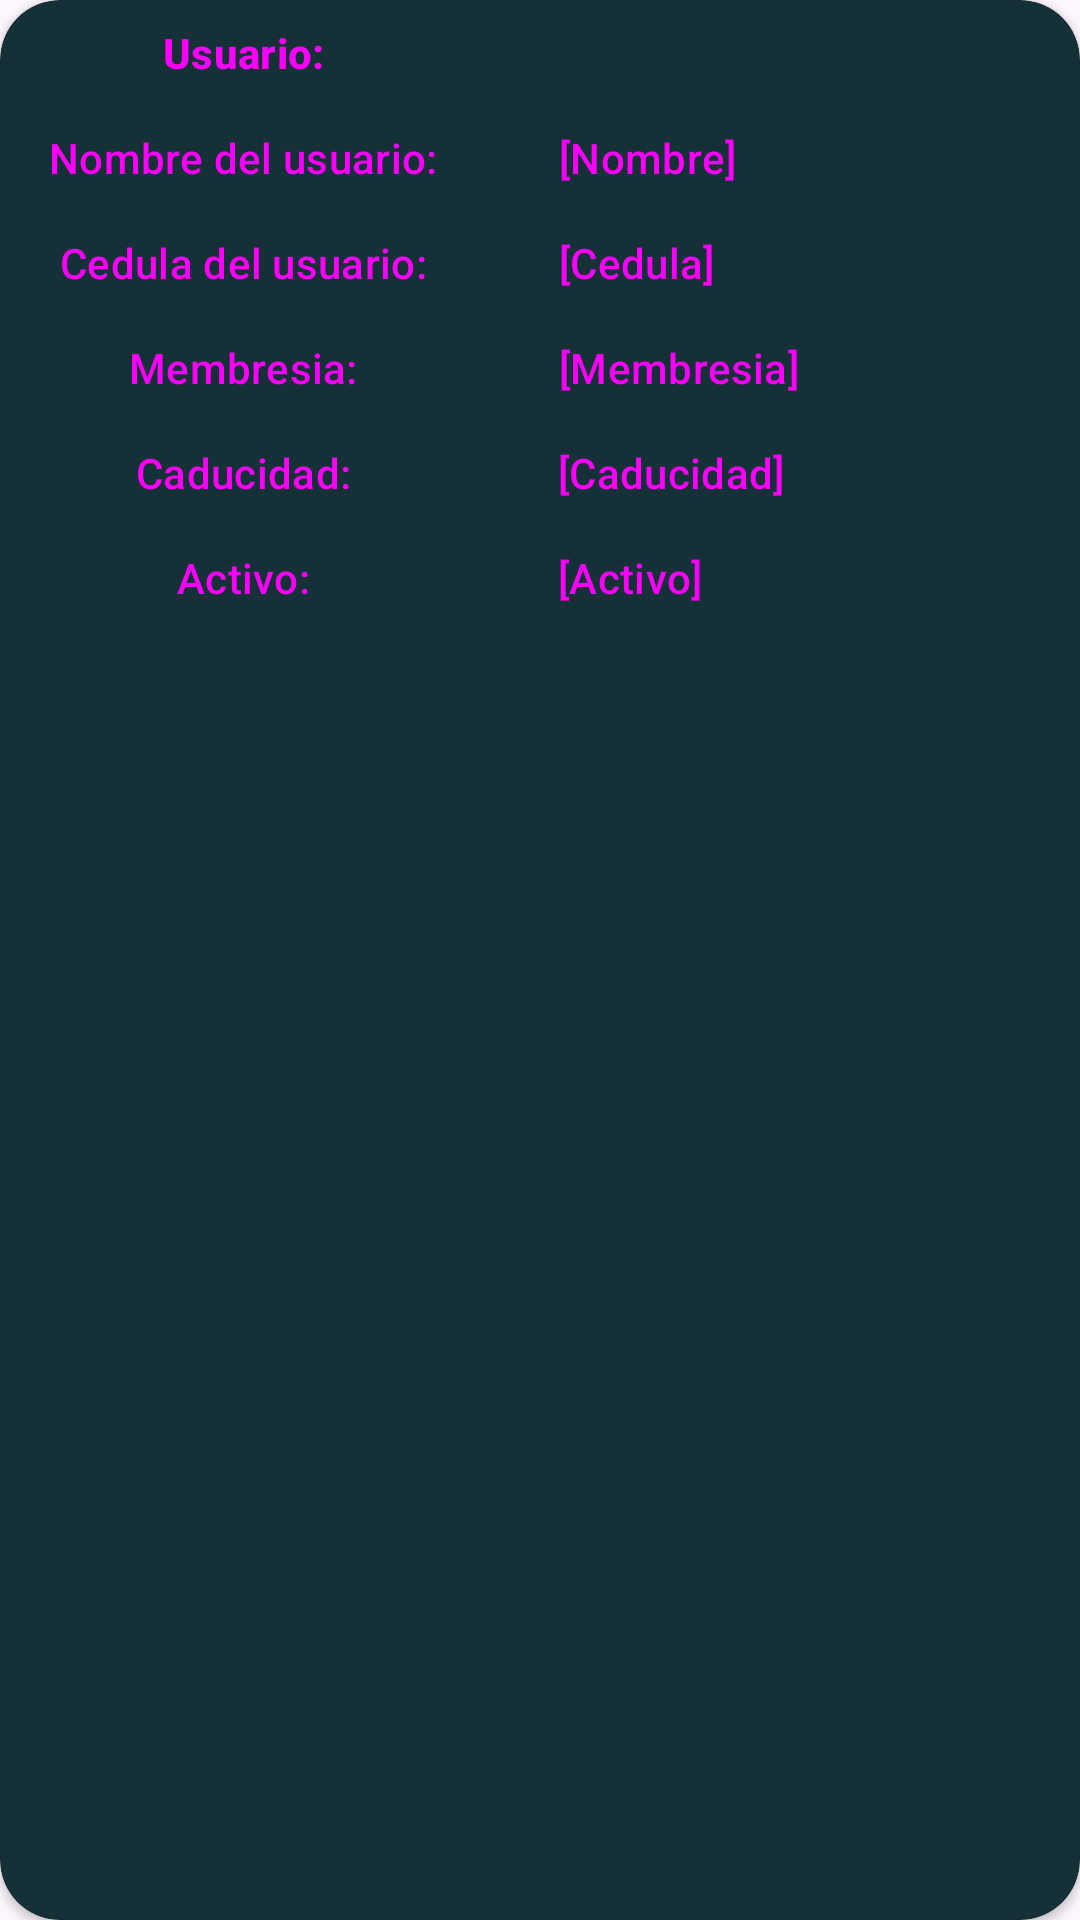

Android layout source for this screen:
<!-- AndroidManifest.xml: application theme Theme.GymCheck -->
<!-- res/layout/usuario_layout.xml -->
<?xml version="1.0" encoding="utf-8"?>
<androidx.cardview.widget.CardView xmlns:android="http://schemas.android.com/apk/res/android"
    android:layout_width="match_parent"
    android:layout_height="185dp"
    xmlns:app="http://schemas.android.com/apk/res-auto"
    android:backgroundTint="@color/bgGreen"
    android:layout_margin="8dp"
    android:padding="8dp"
    app:cardCornerRadius="20dp">

    <LinearLayout
        android:layout_width="match_parent"
        android:layout_height="wrap_content"
        android:orientation="vertical">

        <LinearLayout
            android:layout_width="match_parent"
            android:layout_height="35dp"
            android:orientation="horizontal">

            <TextView
                android:layout_width="170dp"
                android:layout_height="wrap_content"
                android:text="Usuario:"
                android:textStyle="bold"
                style="@style/Widget.Material3.Button.Icon"
                android:background="@android:color/transparent"
                android:layout_marginEnd="170dp"
                />


            <Button
                android:id="@+id/btnMenu"
                android:layout_width="50dp"
                android:layout_height="wrap_content"
                style="@style/Widget.Material3.Button.Icon"
                app:icon="@drawable/baseline_more_vert_24"
                android:background="@android:color/transparent"
                android:layout_gravity="end"
                android:layout_marginRight="10dp"
                />


        </LinearLayout>


        <LinearLayout
            android:layout_width="match_parent"
            android:layout_height="wrap_content"
            android:orientation="vertical">

            <LinearLayout
                android:layout_width="match_parent"
                android:layout_height="35dp"
                android:orientation="horizontal">

            <TextView
                android:layout_width="170dp"
                android:layout_height="wrap_content"
                android:text="Nombre del usuario:"
                style="@style/Widget.Material3.Button.Icon"
                android:background="@android:color/transparent"
                />

                <TextView
                    android:id="@+id/tvNombre"
                    android:layout_width="wrap_content"
                    android:layout_height="wrap_content"
                    android:text="[Nombre]"
                    style="@style/Widget.Material3.Button.Icon"
                    android:background="@android:color/transparent"
                    />

            </LinearLayout>
            <LinearLayout
                android:layout_width="match_parent"
                android:layout_height="35dp"
                android:orientation="horizontal">

                <TextView
                    android:layout_width="170dp"
                    android:layout_height="wrap_content"
                    android:text="Cedula del usuario:"
                    style="@style/Widget.Material3.Button.Icon"
                    android:background="@android:color/transparent"
                    />

                <TextView
                    android:id="@+id/tvCedula"
                    android:layout_width="wrap_content"
                    android:layout_height="wrap_content"
                    android:text="[Cedula]"
                    style="@style/Widget.Material3.Button.Icon"
                    android:background="@android:color/transparent"
                    />

            </LinearLayout>





            <LinearLayout
                android:layout_width="match_parent"
                android:layout_height="35dp"
                android:orientation="horizontal">

                <TextView
                    android:layout_width="170dp"
                    android:layout_height="wrap_content"
                    android:text="Membresia:"
                    style="@style/Widget.Material3.Button.Icon"
                    android:background="@android:color/transparent"
                    />

                <TextView
                    android:id="@+id/tvMembresia"
                    android:layout_width="wrap_content"
                    android:layout_height="wrap_content"
                    android:text="[Membresia]"
                    style="@style/Widget.Material3.Button.Icon"
                    android:background="@android:color/transparent"
                    />

            </LinearLayout>


            <LinearLayout
                android:layout_width="match_parent"
                android:layout_height="35dp"
                android:orientation="horizontal">

                <TextView
                    android:layout_width="170dp"
                    android:layout_height="wrap_content"
                    android:text="Caducidad:"
                    style="@style/Widget.Material3.Button.Icon"
                    android:background="@android:color/transparent"
                    />

                <TextView
                    android:id="@+id/tvCaducidad"
                    android:layout_width="wrap_content"
                    android:layout_height="wrap_content"
                    android:text="[Caducidad]"
                    style="@style/Widget.Material3.Button.Icon"
                    android:background="@android:color/transparent"
                    />

            </LinearLayout>


            <LinearLayout
                android:layout_width="match_parent"
                android:layout_height="35dp"
                android:orientation="horizontal">

                <TextView
                    android:layout_width="170dp"
                    android:layout_height="wrap_content"
                    android:text="Activo:"
                    style="@style/Widget.Material3.Button.Icon"
                    android:background="@android:color/transparent"
                    />

                <TextView
                    android:id="@+id/tvActivo"
                    android:layout_width="wrap_content"
                    android:layout_height="wrap_content"
                    android:text="[Activo]"
                    style="@style/Widget.Material3.Button.Icon"
                    android:background="@android:color/transparent"
                    />

            </LinearLayout>


        </LinearLayout>


    </LinearLayout>



</androidx.cardview.widget.CardView>
<!-- resources referenced by this layout -->
<resources>
  <color name="bgGreen">#163038</color>
  <!-- drawable baseline_more_vert_24 (drawable) -->
  <vector android:height="30dp" android:tint="@color/teal_700"
      android:viewportHeight="24" android:viewportWidth="24"
      android:width="30dp" xmlns:android="http://schemas.android.com/apk/res/android">
      <path android:fillColor="@android:color/white" android:pathData="M12,8c1.1,0 2,-0.9 2,-2s-0.9,-2 -2,-2 -2,0.9 -2,2 0.9,2 2,2zM12,10c-1.1,0 -2,0.9 -2,2s0.9,2 2,2 2,-0.9 2,-2 -0.9,-2 -2,-2zM12,16c-1.1,0 -2,0.9 -2,2s0.9,2 2,2 2,-0.9 2,-2 -0.9,-2 -2,-2z"/>
  </vector>
  <style name="Theme.GymCheck" parent="Theme.Material3.Light.NoActionBar">
          
          <item name="colorPrimary">@color/circuloItem</item>
          <item name="colorPrimaryVariant">@color/statusbarprimary</item>
          <item name="colorOnPrimary">@color/white</item>
          
          <item name="colorSecondary">@color/teal_200</item>
          <item name="colorSecondaryVariant">@color/teal_200</item>
          <item name="colorOnSecondary">@color/white</item>
          
          <item name="android:statusBarColor">?attr/colorPrimaryVariant</item>
          
          <item name="colorSecondaryContainer">@color/circuloItem</item>
      </style>
  <color name="teal_700">#FF018786</color>
  <color name="circuloItem">#82B3B2</color>
  <color name="statusbarprimary">#19302F</color>
  <color name="white">#FFFFFFFF</color>
  <color name="teal_200">#FF03DAC5</color>
</resources>
